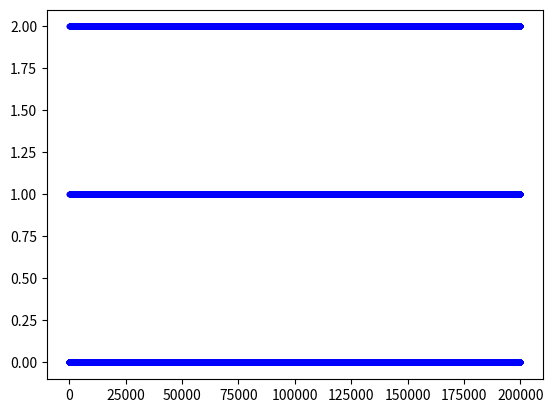

Write Python code to recreate this figure.
import numpy as np
import random
from matplotlib import pyplot


def get_states(p_matrix, start_state, count_t):
    result = np.zeros(3)
    history = []
    current_state = start_state
    for i in range(count_t):
        result[current_state] += 1
        history.append(current_state)
        pr_next_state = random.random()
        if pr_next_state < p_matrix[current_state][0]:
            current_state = 0
        elif pr_next_state < p_matrix[current_state][0] + p_matrix[current_state][1]:
            current_state = 1
        else:
            current_state = 2
    result /= count_t
    return result, history


def get_theoretical_distribution(p_matrix):
    p_transpose = p_matrix.transpose()
    b_matrix = [0, 0, 1]
    a_matrix = p_transpose - np.identity(3)
    a_matrix[-1] = np.ones(3)
    if round(np.linalg.det(a_matrix), 5) == 0:
        raise AssertionError("A matrix determinant is equal 0!")
    return np.linalg.inv(a_matrix).dot(b_matrix)


if __name__ == '__main__':
    P = np.array([[0.9, 0.05, 0.05],
                  [0.8, 0.1, 0.1],
                  [0.7, 0.1, 0.2]])
    T = 200000
    my_start_state = 0

    states = get_states(P, my_start_state, T)
    prob_states = states[0]
    print("Experimental value: {}".format(prob_states))
    print("Theoretical value: {} (big matrix power)".format(np.linalg.matrix_power(P, 100)[0]))
    print("Theoretical value: {} (linear equation system)".format(get_theoretical_distribution(P)))

    states_history = states[1]
    pyplot.plot(range(T), states_history, 'b.')
    pyplot.savefig("result.png")
